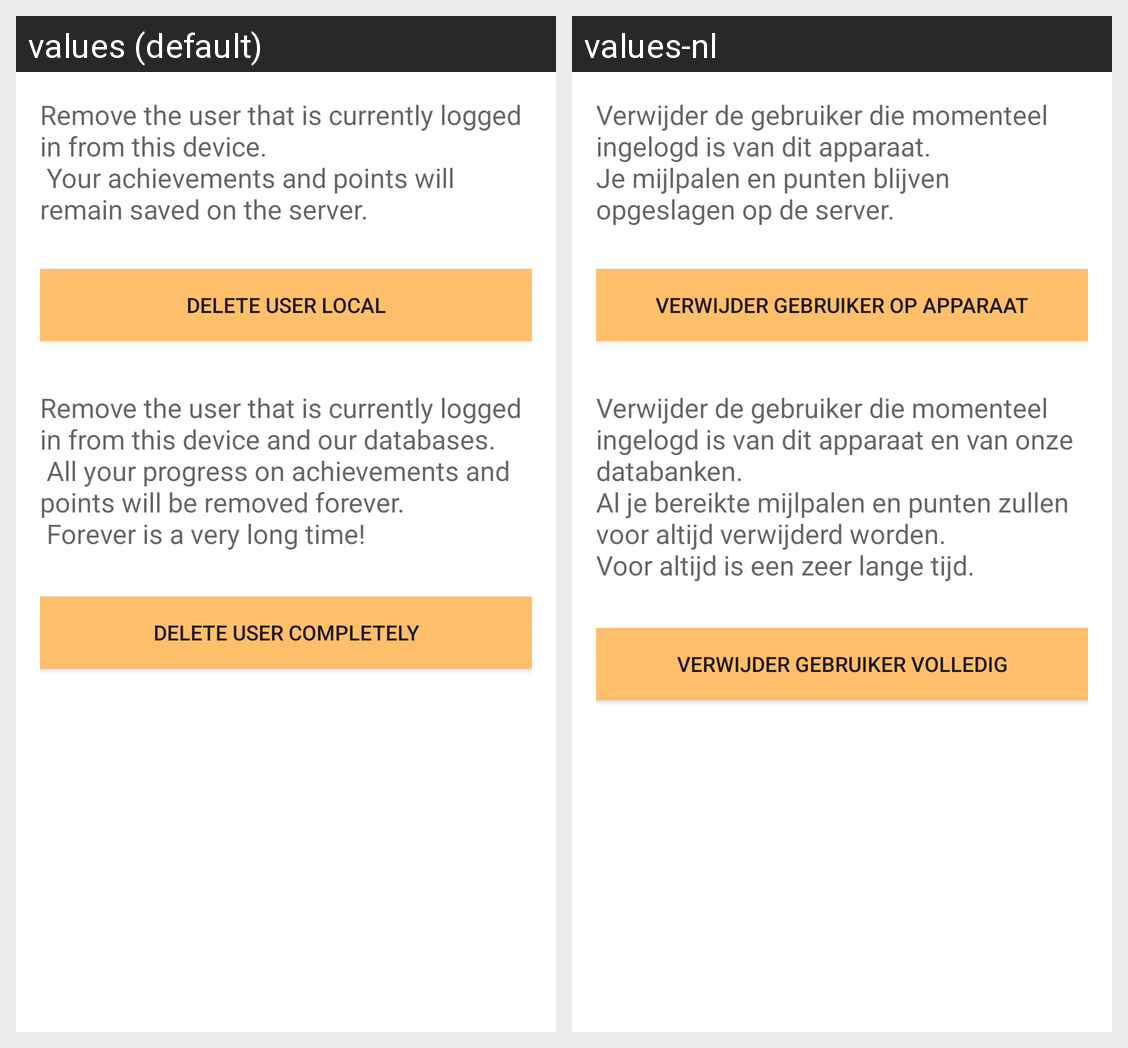

The same Android screen rendered under two of its app's locales, left to right. List the strings drawn on it with the default value and each locale's translation.
Android screen res/layout/activity_preferences.xml rendered under 2 locales, left to right: values (default), values-nl. Device: Nexus 5 (rendered at 1080×1920; each locale shown at half size, 540×960, under a caption strip naming it); theme AppTheme.
Strings drawn on this screen, with the default value and each locale's value (text and hints the layout hard-codes, and strings that could not be matched under every locale, appear in the picture but are not listed):

preferences_text_local
  values: Remove the user that is currently logged in from this device.
       Your achievements and points will remain saved on the server.
  values-nl: Verwijder de gebruiker die momenteel ingelogd is van dit apparaat.
      Je mijlpalen en punten blijven opgeslagen op de server.

preferences_button_local
  values: DELETE USER LOCAL
  values-nl: VERWIJDER GEBRUIKER OP APPARAAT

preferences_text_all
  values: Remove the user that is currently logged in from this device and our databases.
       All your progress on achievements and points will be removed forever.
       Forever is a very long time!
  values-nl: Verwijder de gebruiker die momenteel ingelogd is van dit apparaat en van onze databanken.
      Al je bereikte mijlpalen en punten zullen voor altijd verwijderd worden.
      Voor altijd is een zeer lange tijd.

preferences_button_all
  values: DELETE USER COMPLETELY
  values-nl: VERWIJDER GEBRUIKER VOLLEDIG
